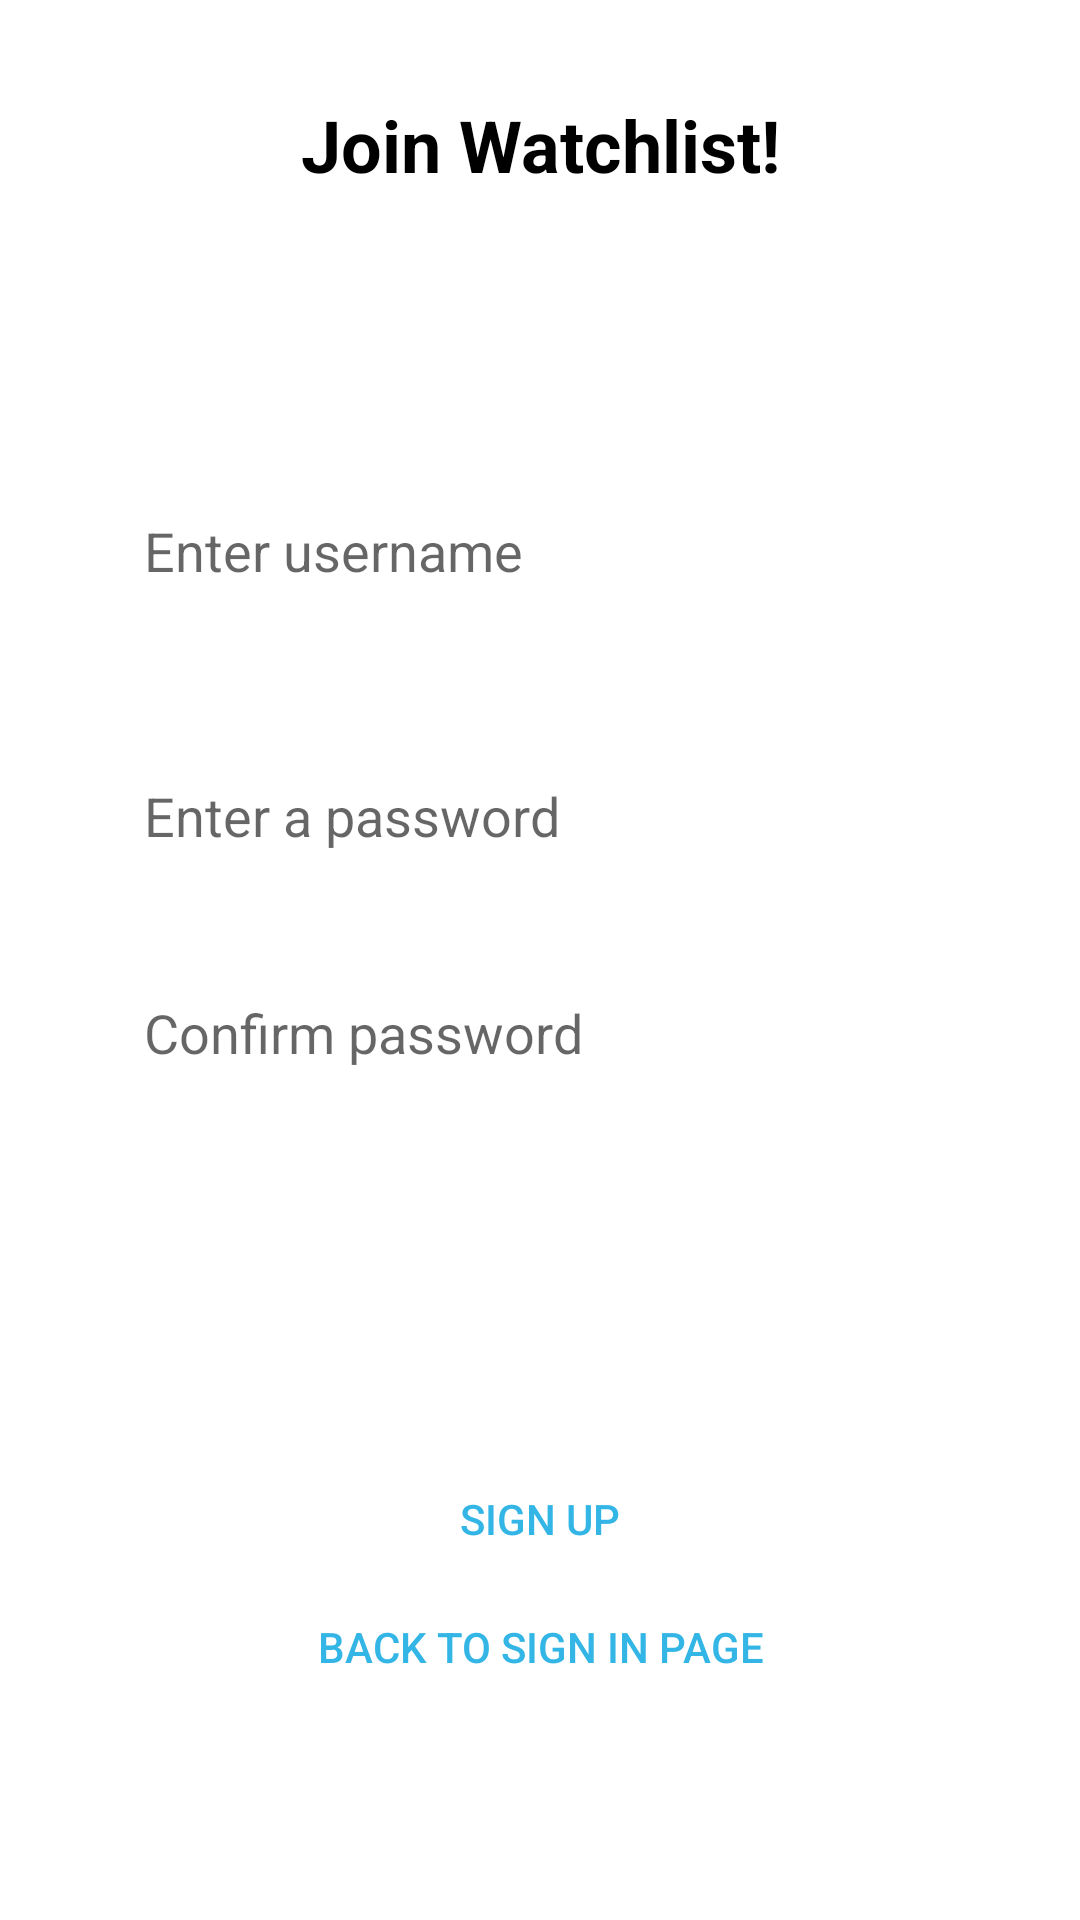

Layout XML and referenced resources for this Android screen:
<!-- AndroidManifest.xml: application theme Base.Theme.Movie -->
<!-- res/layout/activity_signup.xml -->
<?xml version="1.0" encoding="utf-8"?>
<androidx.constraintlayout.widget.ConstraintLayout xmlns:android="http://schemas.android.com/apk/res/android"
    xmlns:app="http://schemas.android.com/apk/res-auto"
    xmlns:tools="http://schemas.android.com/tools"
    android:layout_width="match_parent"
    android:layout_height="match_parent"
    tools:context=".ui.LoginActivity">

    <TextView
        android:id="@+id/tvAppName"
        android:layout_width="wrap_content"
        android:layout_height="wrap_content"
        android:layout_marginTop="32dp"
        android:text="@string/join_watchlist"
        android:textColor="@android:color/black"
        android:textSize="24sp"
        android:textStyle="bold"
        app:layout_constraintEnd_toEndOf="parent"
        app:layout_constraintStart_toStartOf="parent"
        app:layout_constraintTop_toTopOf="parent" />


    <TextView
        android:id="@+id/tvLoginTitle"
        android:layout_width="wrap_content"
        android:layout_height="wrap_content"
        android:textColor="@android:color/black"
        android:textSize="20sp"
        app:layout_constraintEnd_toEndOf="parent"
        app:layout_constraintHorizontal_bias="0.092"
        app:layout_constraintStart_toStartOf="parent"
        app:layout_constraintTop_toBottomOf="@id/tvAppName" />

    <EditText
        android:id="@+id/etUsername"
        android:layout_width="0dp"
        android:layout_height="wrap_content"
        android:layout_marginStart="32dp"
        android:layout_marginTop="64dp"
        android:layout_marginEnd="32dp"
        android:background="@android:color/white"
        android:hint="@string/enter_username"
        android:inputType="text"
        android:padding="16dp"
        app:layout_constraintEnd_toEndOf="parent"
        app:layout_constraintStart_toStartOf="parent"
        app:layout_constraintTop_toBottomOf="@id/tvLoginTitle" />

    <EditText
        android:id="@+id/etPassword"
        android:layout_width="0dp"
        android:layout_height="wrap_content"
        android:layout_marginStart="32dp"
        android:layout_marginTop="32dp"
        android:layout_marginEnd="32dp"
        android:background="@android:color/white"
        android:hint="@string/enter_a_password"
        android:inputType="textPassword"
        android:padding="16dp"
        app:layout_constraintEnd_toEndOf="parent"
        app:layout_constraintHorizontal_bias="0.0"
        app:layout_constraintStart_toStartOf="parent"
        app:layout_constraintTop_toBottomOf="@id/etUsername" />

    <EditText
        android:id="@+id/etcPassword"
        android:layout_width="0dp"
        android:layout_height="wrap_content"
        android:layout_marginStart="32dp"
        android:layout_marginTop="16dp"
        android:layout_marginEnd="32dp"
        android:background="@android:color/white"
        android:hint="Confirm password"
        android:inputType="textPassword"
        android:padding="16dp"
        app:layout_constraintEnd_toEndOf="parent"
        app:layout_constraintHorizontal_bias="0.0"
        app:layout_constraintStart_toStartOf="parent"
        app:layout_constraintTop_toBottomOf="@id/etPassword" />

    <Button
        android:id="@+id/btnSignUp"
        android:layout_width="0dp"
        android:layout_height="wrap_content"
        android:layout_marginStart="32dp"
        android:layout_marginEnd="32dp"
        android:background="@android:color/transparent"
        android:text="@string/sign_up"
        android:textColor="@android:color/holo_blue_light"
        app:layout_constraintBottom_toBottomOf="parent"
        app:layout_constraintEnd_toEndOf="parent"
        app:layout_constraintHorizontal_bias="0.0"
        app:layout_constraintStart_toStartOf="parent"
        app:layout_constraintTop_toBottomOf="@+id/etcPassword" />

    <Button
        android:id="@+id/btnBackToSignIn"
        android:layout_width="0dp"
        android:layout_height="wrap_content"
        android:layout_marginStart="32dp"
        android:layout_marginEnd="32dp"
        android:background="@android:color/transparent"
        android:text="@string/back_to_sign_in_page"
        android:textColor="@android:color/holo_blue_light"
        app:layout_constraintBottom_toBottomOf="parent"
        app:layout_constraintEnd_toEndOf="parent"
        app:layout_constraintHorizontal_bias="0.0"
        app:layout_constraintStart_toStartOf="parent"
        app:layout_constraintTop_toBottomOf="@+id/etcPassword"
        app:layout_constraintVertical_bias="0.695" />

</androidx.constraintlayout.widget.ConstraintLayout>
<!-- resources referenced by this layout -->
<resources>
  <string name="back_to_sign_in_page">Back to Sign In Page</string>
  <string name="enter_a_password">Enter a password</string>
  <string name="enter_username">Enter username</string>
  <string name="join_watchlist">Join Watchlist!</string>
  <string name="sign_up">Sign up</string>
  <style name="Base.Theme.Movie" parent="Theme.MaterialComponents.Light.DarkActionBar"> </style>
</resources>
